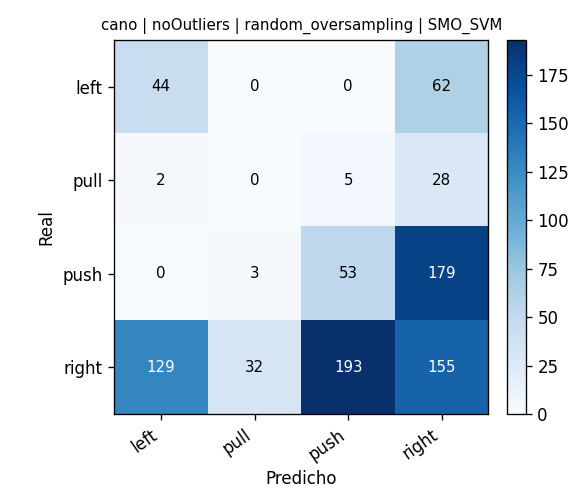

Source data for this figure (header and first rows):
, pred_left, pred_pull, pred_push, pred_right
real_left, 44, 0, 0, 62
real_pull, 2, 0, 5, 28
real_push, 0, 3, 53, 179
real_right, 129, 32, 193, 155
